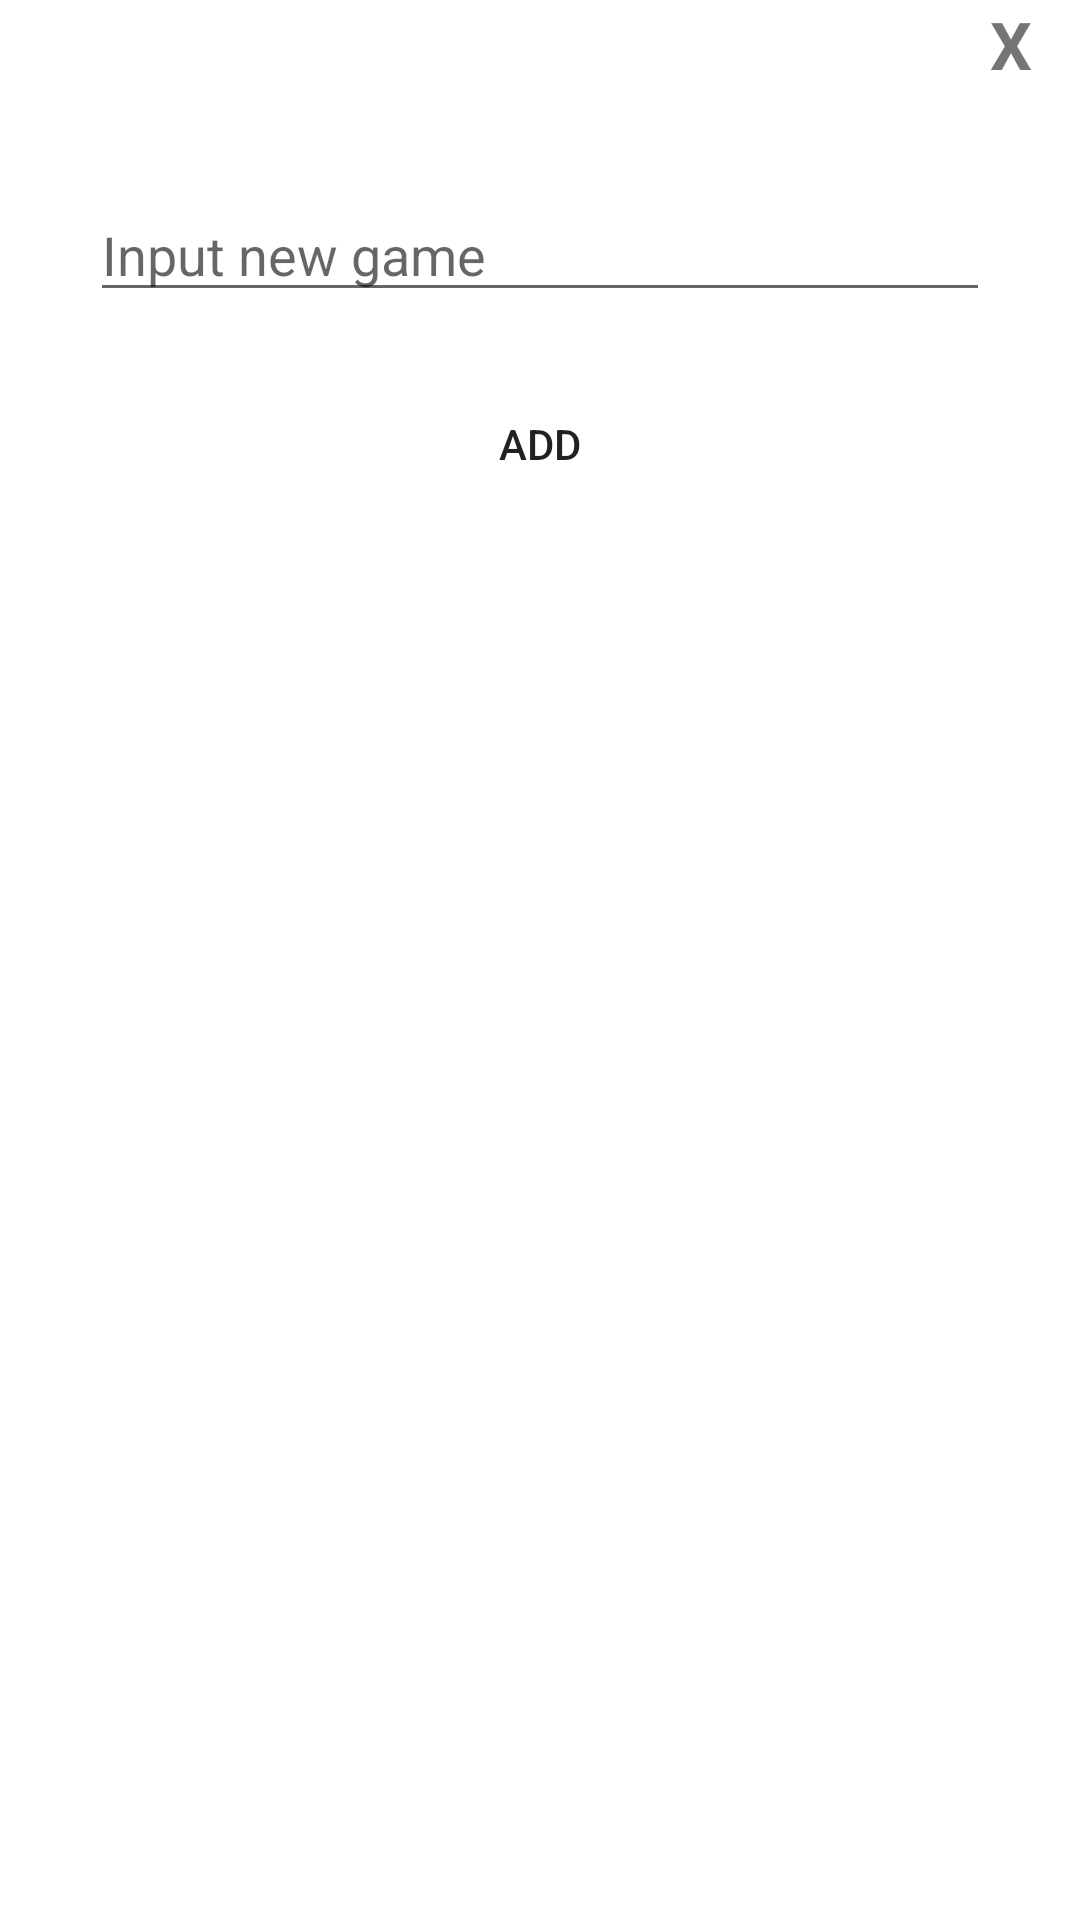

The Android layout XML behind this screen, and the referenced resources:
<!-- AndroidManifest.xml: application theme Theme.HaiAPI -->
<!-- res/layout/activity_modcat.xml -->
<?xml version="1.0" encoding="utf-8"?>
<LinearLayout
    xmlns:android="http://schemas.android.com/apk/res/android"
    android:orientation="vertical"
    android:layout_centerVertical="true"
    android:layout_gravity="center"
    android:background="@drawable/rounded_background"
    android:layout_width="350dp"
    android:layout_height="200dp">

    <RelativeLayout
        android:layout_width="wrap_content"
        android:layout_height="wrap_content">

        <TextView
            android:layout_marginTop="10dp"
            android:layout_centerHorizontal="true"
            android:textSize="17sp"
            android:textStyle="bold"
            android:layout_width="wrap_content"
            android:layout_height="wrap_content"/>

        <TextView
            android:id="@+id/txt_close"
            android:layout_alignParentEnd="true"
            android:textStyle="bold"
            android:textSize="22dp"
            android:text="X"
            android:layout_width="30dp"
            android:layout_height="30dp"/>
    </RelativeLayout>
    <EditText
        android:layout_marginRight="30dp"
        android:layout_marginLeft="30dp"
        android:layout_marginTop="30dp"
        android:hint="Input new game"
        android:id="@+id/name"
        android:layout_width="match_parent"
        android:layout_height="wrap_content"/>

    <Button
        android:id="@+id/submit"
        android:text="ADD"
        android:layout_gravity="center"
        android:layout_width="130dp"
        android:layout_height="wrap_content"
        android:layout_marginTop="20dp"
        android:background="@drawable/button_cus" />

</LinearLayout>
<!-- resources referenced by this layout -->
<resources>
  <style name="Theme.HaiAPI" parent="Theme.MaterialComponents.DayNight.NoActionBar">
          
          <item name="colorPrimary">@color/purple_500</item>
          <item name="colorPrimaryVariant">@color/purple_700</item>
          <item name="colorOnPrimary">@color/white</item>
          
          <item name="colorSecondary">@color/teal_200</item>
          <item name="colorSecondaryVariant">@color/teal_700</item>
          <item name="colorOnSecondary">@color/black</item>
          
          <item name="android:statusBarColor" tools:targetApi="l">?attr/colorPrimaryVariant</item>
          
      </style>
  <!-- not gathered from this repository: default colours our renderer supplied (Android Studio template values) -->
  <color name="purple_500">#FF6200EE</color>
  <color name="purple_700">#FF3700B3</color>
  <color name="teal_200">#FF03DAC5</color>
  <color name="teal_700">#FF018786</color>
  <color name="black">#FF000000</color>
  <color name="white">#FFFFFFFF</color>
</resources>
